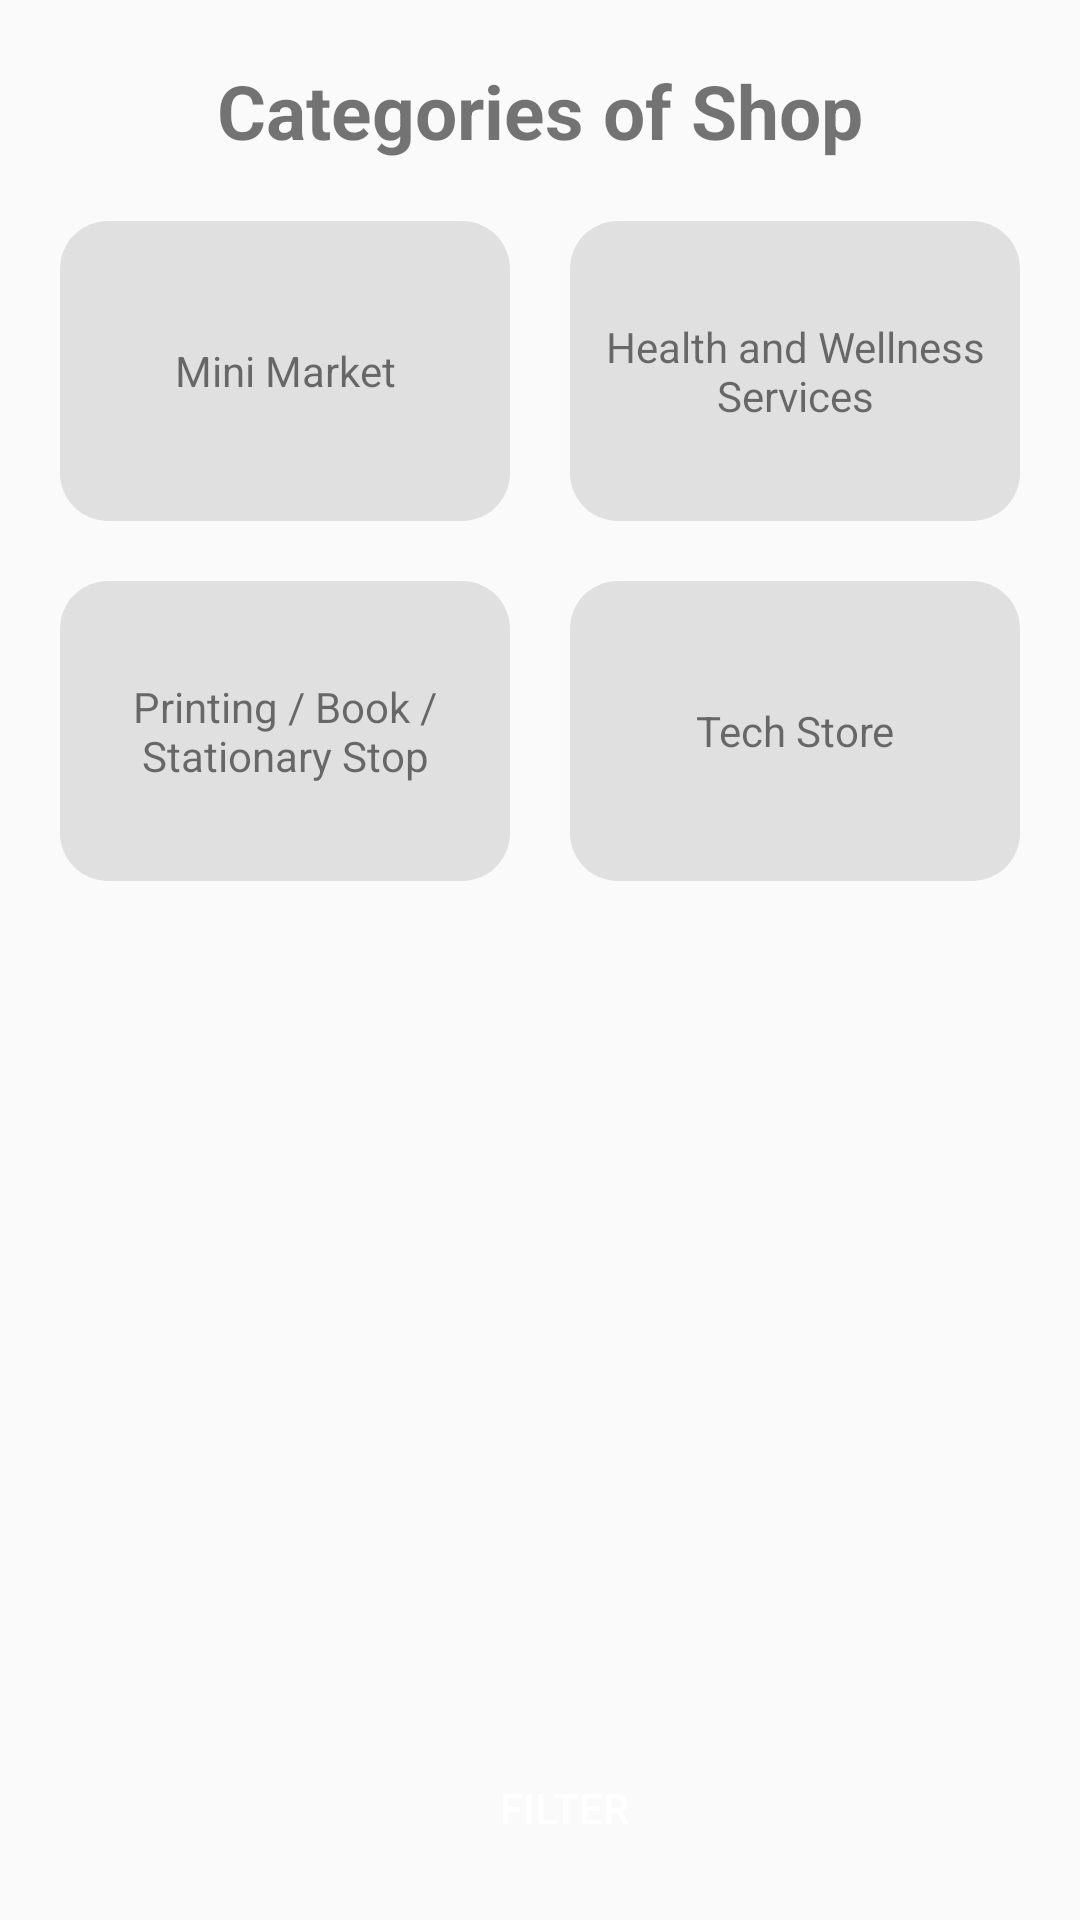

The Android layout XML behind this screen, and the referenced resources:
<!-- AndroidManifest.xml: application theme Theme.UniShoping -->
<!-- res/layout/activity_main.xml -->
<?xml version="1.0" encoding="utf-8"?>
<android.support.constraint.ConstraintLayout xmlns:android="http://schemas.android.com/apk/res/android"
    xmlns:app="http://schemas.android.com/apk/res-auto"
    xmlns:tools="http://schemas.android.com/tools"
    android:layout_width="match_parent"
    android:layout_height="match_parent"
    tools:context=".MainActivity">

    <RelativeLayout
        android:layout_width="match_parent"
        android:layout_height="match_parent">

        <TextView
            android:id="@+id/textView"
            android:layout_width="wrap_content"
            android:layout_height="wrap_content"
            android:layout_centerHorizontal="true"
            android:layout_marginTop="20dp"
            android:textSize="25sp"
            android:textStyle="bold"
            android:text="Categories of Shop" />

        <GridLayout
            android:layout_width="wrap_content"
            android:layout_height="wrap_content"
            android:rowCount="2"
            android:columnCount="2"
            android:layout_below="@id/textView"
            android:layout_marginTop="10dp"
            android:layout_gravity="center"
            android:layout_centerInParent="true">

            <TextView
                android:id="@+id/cat1"
                android:layout_width="150dp"
                android:layout_height="100dp"
                android:layout_rowWeight="1"
                android:layout_columnWeight="1"
                android:clickable="true"
                android:gravity="center"
                android:text="Mini Market"
                android:background="@drawable/catround_corner"
                android:layout_margin="10dp" />


            <TextView
                android:id="@+id/cat2"
                android:layout_width="150dp"
                android:layout_height="100dp"
                android:layout_rowWeight="1"
                android:layout_columnWeight="1"
                android:clickable="true"
                android:gravity="center"
                android:background="@drawable/catround_corner"
                android:text="Health and Wellness Services"
                android:layout_margin="10dp" />


            <TextView
                android:id="@+id/cat3"
                android:layout_width="150dp"
                android:layout_height="100dp"
                android:layout_rowWeight="1"
                android:layout_columnWeight="1"
                android:clickable="true"
                android:background="@drawable/catround_corner"
                android:text="Printing / Book / Stationary Stop"
                android:gravity="center"
                android:layout_margin="10dp" />
            <TextView
                android:id="@+id/cat4"
                android:layout_width="150dp"
                android:layout_height="100dp"
                android:layout_rowWeight="1"
                android:layout_columnWeight="1"
                android:clickable="true"
                android:gravity="center"
                android:background="@drawable/catround_corner"
                android:text="Tech Store"
                android:layout_margin="10dp" />

        </GridLayout>
        <LinearLayout
            android:layout_width="match_parent"
            android:layout_height="wrap_content"
            android:layout_alignParentBottom="true"
            android:layout_marginBottom="-3dp"
            android:orientation="horizontal"
            android:padding="16dp">


            <Button
                android:id="@+id/Filter_button"
                android:layout_width="wrap_content"
                android:layout_height="wrap_content"
                android:layout_marginLeft="16dp"
                android:textColor="@android:color/white"
                android:background="@drawable/round_corner"
                android:layout_gravity="bottom|right"
                android:layout_weight="1"
                android:text="Filter" />




        </LinearLayout>
    </RelativeLayout>


</android.support.constraint.ConstraintLayout>
<!-- resources referenced by this layout -->
<resources>
  <!-- drawable catround_corner (drawable) -->
  <?xml version="1.0" encoding="utf-8"?>
  <shape xmlns:android="http://schemas.android.com/apk/res/android"
      android:shape="rectangle">
      <corners android:radius="16dp" />
      <solid android:color="#e0e0e0" />
  </shape>
  <style name="Theme.UniShoping" parent="Theme.AppCompat.Light.DarkActionBar">
          
          <item name="colorPrimary">@color/purple_500</item>
          <item name="colorPrimaryDark">@color/purple_700</item>
          <item name="colorAccent">@color/teal_200</item>
          
      </style>
  <!-- not gathered from this repository: default colours our renderer supplied (Android Studio template values) -->
  <color name="purple_500">#FF6200EE</color>
  <color name="purple_700">#FF3700B3</color>
  <color name="teal_200">#FF03DAC5</color>
</resources>
